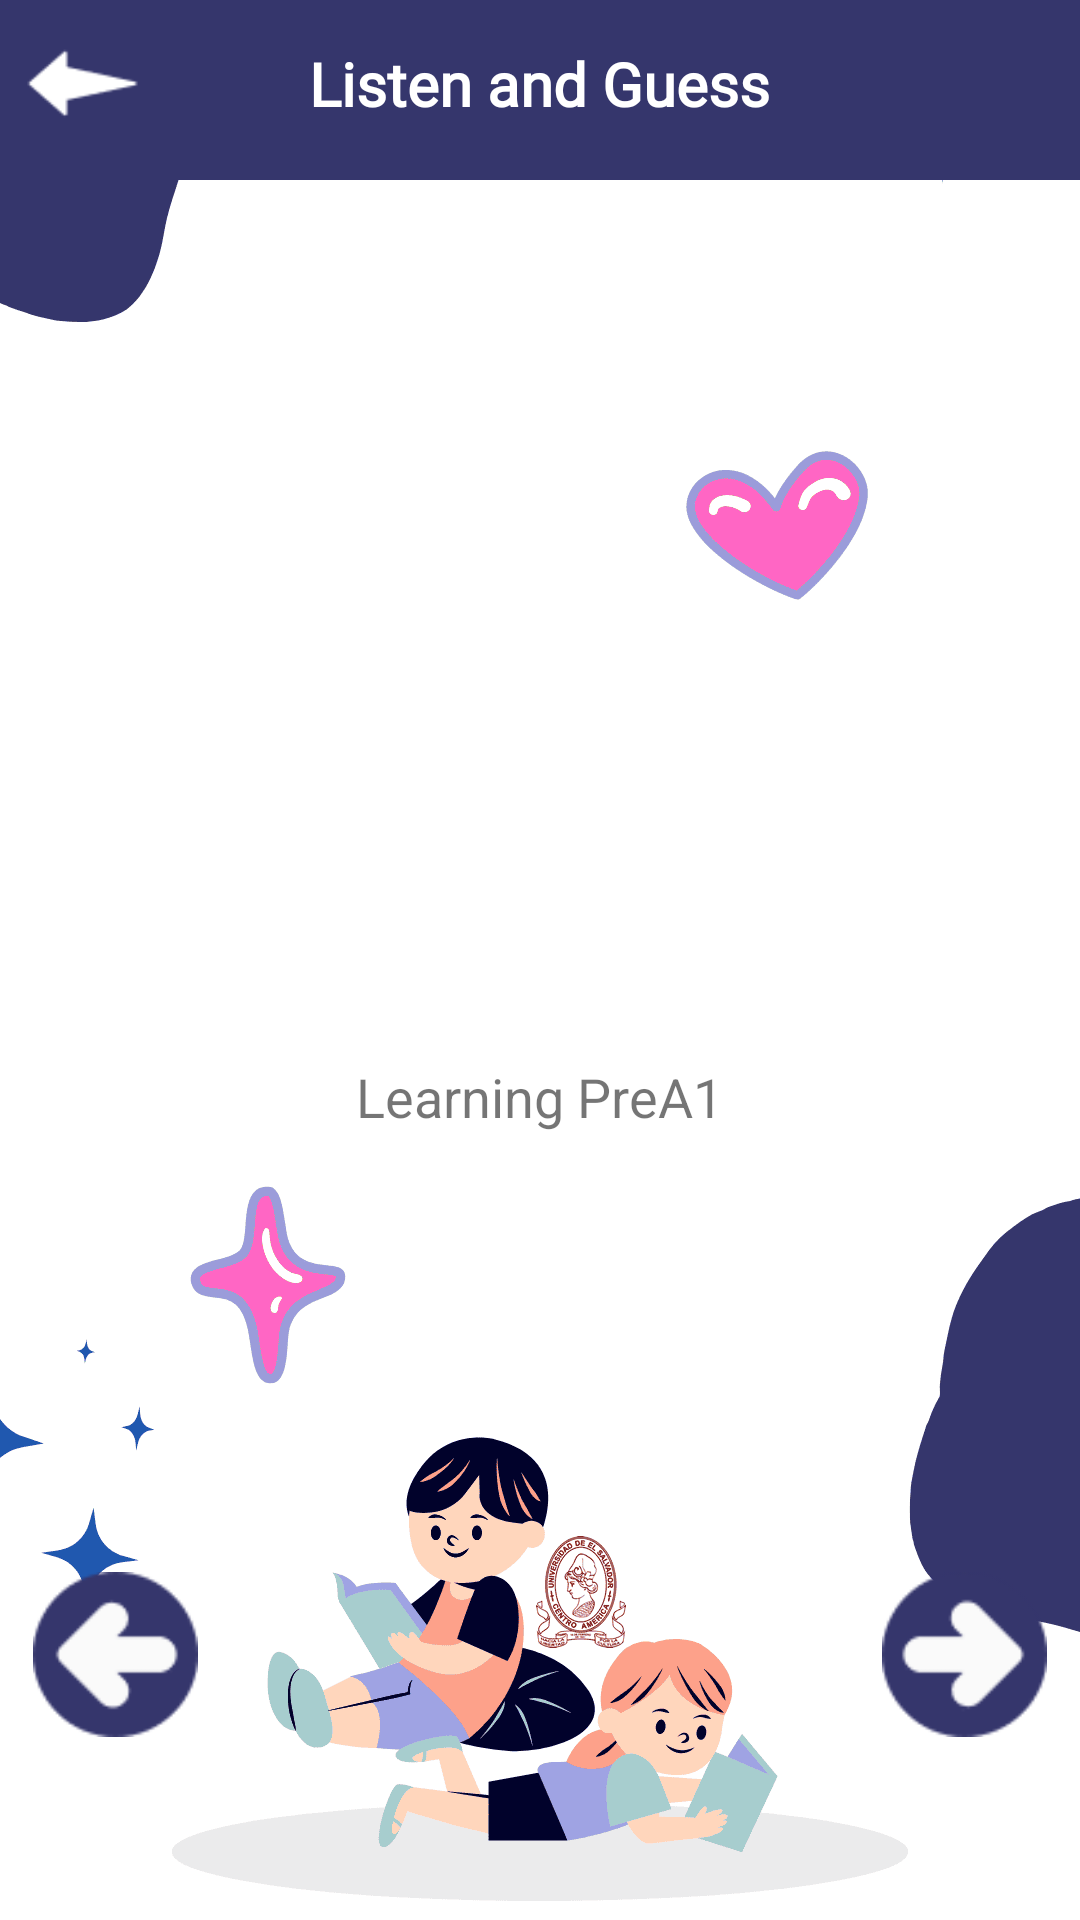

Reconstruct the res/layout file that produces this screen, plus the resources it refers to.
<!-- AndroidManifest.xml: application theme Theme.KidsLearning -->
<!-- res/layout/activity_exam_listen_guess.xml -->
<?xml version="1.0" encoding="utf-8"?>
<LinearLayout xmlns:android="http://schemas.android.com/apk/res/android"
    android:layout_width="match_parent"
    android:layout_height="match_parent"
    android:background="@drawable/details_bg"
    android:orientation="vertical">

    <RelativeLayout
        android:layout_width="match_parent"
        android:layout_height="0dp"
        android:layout_weight="1">

        <RelativeLayout
            android:id="@+id/rltTop"
            android:layout_width="match_parent"
            android:layout_height="60dp"
            android:background="@color/colorTheme">

            <RelativeLayout
                android:layout_width="match_parent"
                android:layout_height="?attr/actionBarSize">

                <ImageView
                    android:layout_width="45dp"
                    android:layout_height="45dp"
                    android:layout_centerVertical="true"
                    android:layout_margin="5dp"
                    android:onClick="onClickBack"
                    android:src="@drawable/left_back" />

                <TextView
                    android:id="@+id/txtTitleSubHome"
                    android:layout_width="wrap_content"
                    android:layout_height="wrap_content"
                    android:layout_centerInParent="true"
                    android:text="Listen and Guess"
                    android:textColor="@color/white"
                    android:textSize="20dp"
                    android:fontFamily="@font/edosz"
                    android:textStyle="bold" />
            </RelativeLayout>
        </RelativeLayout>

        <RelativeLayout
            android:layout_width="match_parent"
            android:layout_height="match_parent"
            android:layout_above="@+id/rltRecycle"
            android:layout_below="@+id/rltTop"
            android:layout_margin="2dp"
            android:orientation="vertical">

            <ImageView
                android:id="@+id/iVQuestion"
                android:layout_width="200dp"
                android:layout_height="150dp"
                android:layout_centerHorizontal="true"
                android:layout_centerVertical="true"
                android:onClick="onClickSound" />

            <TextView
                android:id="@+id/tvName"
                android:layout_width="wrap_content"
                android:layout_height="wrap_content"
                android:layout_below="@+id/iVQuestion"
                android:layout_centerHorizontal="true"
                android:text="@string/app_name"
                android:textAlignment="center"
                android:textSize="18dp" />
        </RelativeLayout>

        <RelativeLayout
            android:id="@+id/rltRecycle"
            android:layout_width="match_parent"
            android:layout_height="wrap_content"
            android:layout_above="@+id/flBootom">

            <androidx.recyclerview.widget.RecyclerView
                android:id="@+id/rv_exam"
                android:layout_width="match_parent"
                android:layout_height="wrap_content"
                android:layout_centerVertical="true"
                android:layout_margin="8dp" />
        </RelativeLayout>

        <FrameLayout
            android:id="@+id/flBootom"
            android:layout_width="match_parent"
            android:layout_height="wrap_content"
            android:layout_above="@id/ads_layout"
            android:layout_margin="1dp"
            android:layout_marginLeft="8dp"
            android:layout_marginRight="8dp"
            android:layout_marginBottom="1dp">

            <ImageView
                android:id="@+id/imgBtnPrev"
                android:layout_width="55dp"
                android:layout_height="55dp"
                android:layout_gravity="left"
                android:layout_margin="10dp"
                android:onClick="onClickPrev"
                android:src="@drawable/details_left" />

            <ImageView
                android:id="@+id/imgBtnNext"
                android:layout_width="55dp"
                android:layout_height="55dp"
                android:layout_gravity="right"
                android:layout_margin="10dp"
                android:onClick="onClickNext"
                android:src="@drawable/details_right" />
        </FrameLayout>

        <RelativeLayout
            android:id="@+id/ads_layout"
            android:layout_width="match_parent"
            android:layout_height="50dp"
            android:layout_alignParentBottom="true"
            android:gravity="center"
            android:visibility="invisible">

        </RelativeLayout>
    </RelativeLayout>


</LinearLayout>
<!-- resources referenced by this layout -->
<resources>
  <color name="colorTheme">#35366C</color>
  <color name="white">#FFFFFF</color>
  <!-- drawable details_bg: png bitmap (drawable, 25333 bytes) -->
  <!-- drawable details_left: png bitmap (drawable, 553 bytes) -->
  <!-- drawable details_right: png bitmap (drawable, 552 bytes) -->
  <!-- drawable left_back: png bitmap (drawable, 303 bytes) -->
  <string name="app_name">Learning PreA1</string>
  <style name="Theme.KidsLearning" parent="Theme.MaterialComponents.DayNight.DarkActionBar">
          
          <item name="colorPrimary">@color/purple_500</item>
          <item name="colorPrimaryVariant">@color/purple_700</item>
          <item name="colorOnPrimary">@color/white</item>
          
          <item name="colorSecondary">@color/teal_200</item>
          <item name="colorSecondaryVariant">@color/teal_700</item>
          <item name="colorOnSecondary">@color/black</item>
          
          <item name="android:statusBarColor">?attr/colorPrimaryVariant</item>
          
      </style>
  <color name="purple_500">#35366C</color>
  <color name="purple_700">#35366C</color>
  <color name="teal_200">#03DAC5</color>
  <color name="teal_700">#018786</color>
  <color name="black">#000000</color>
</resources>
